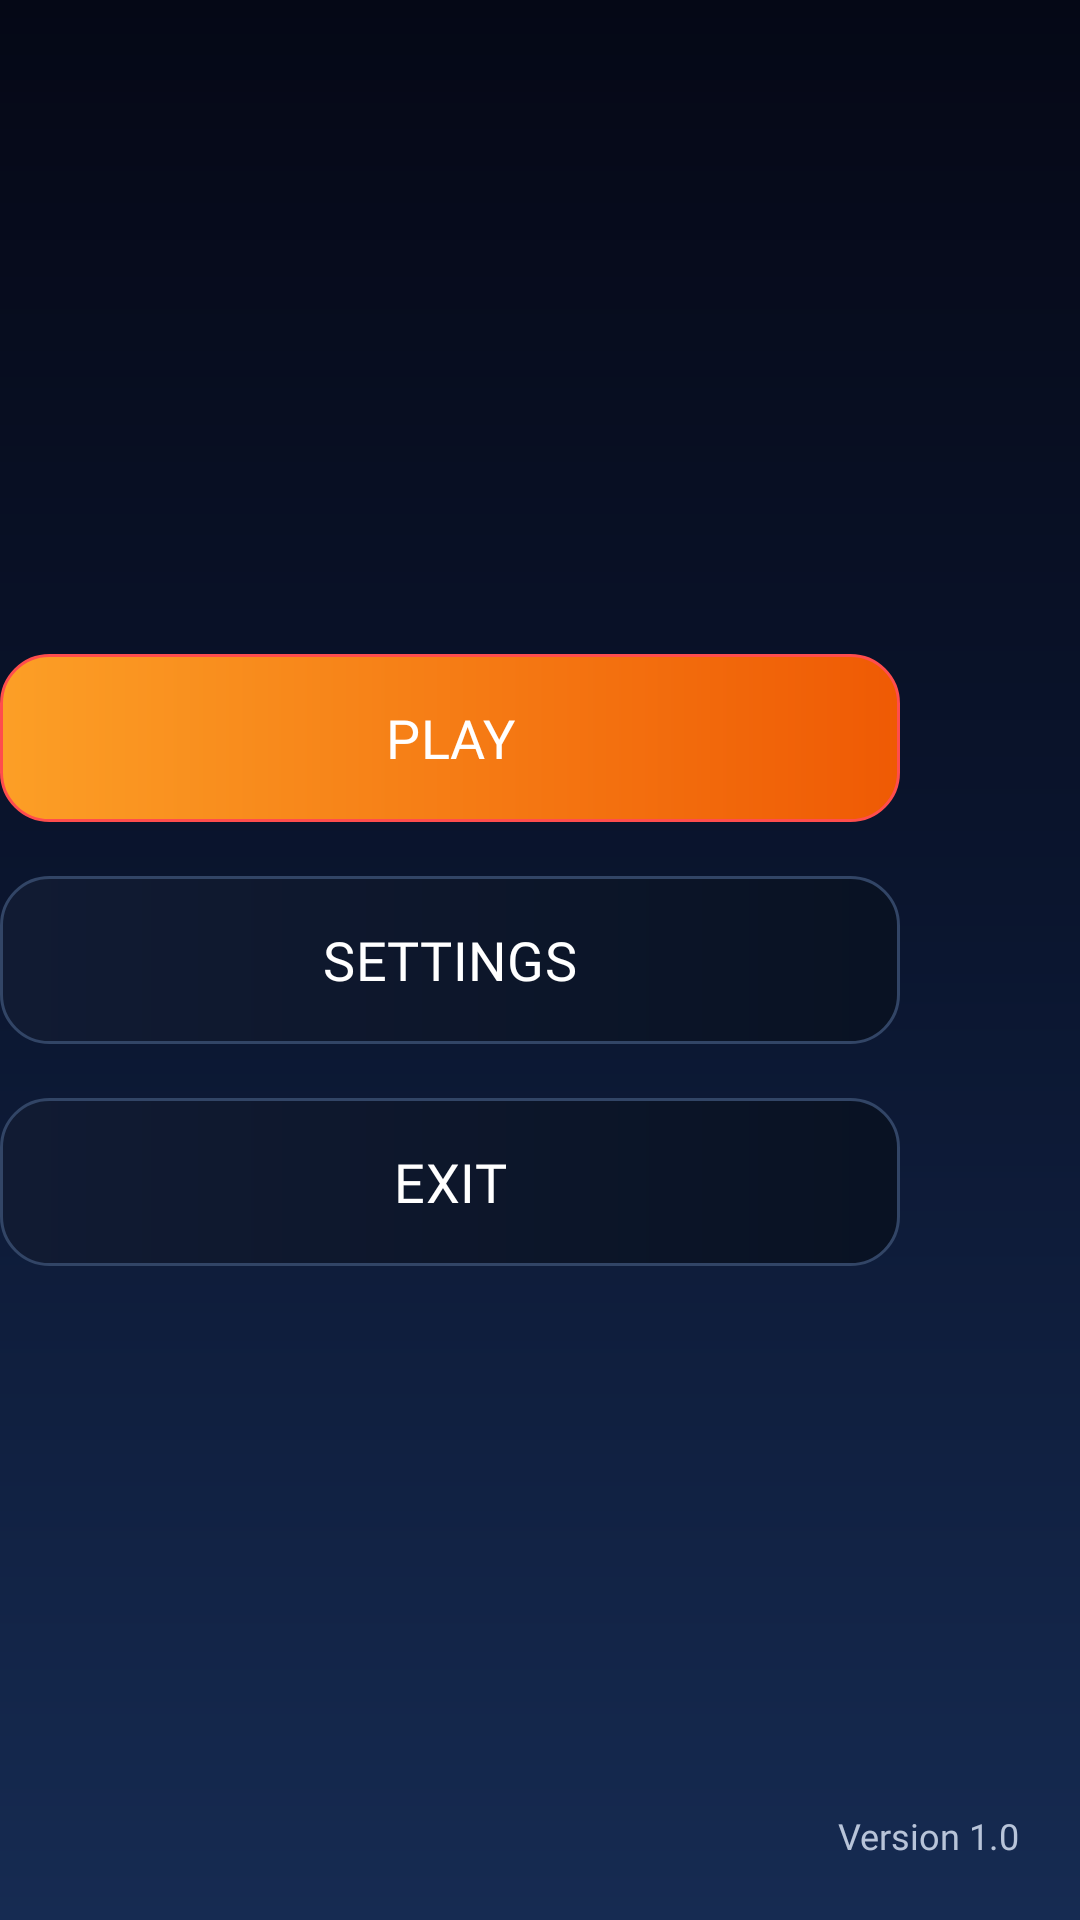

Produce the Android XML layout that renders to this screen, including the resource entries it uses.
<!-- AndroidManifest.xml: application theme Theme.RocketKingBeyondOrbit -->
<!-- res/layout/activity_main_menu.xml -->
<?xml version="1.0" encoding="utf-8"?>
<androidx.constraintlayout.widget.ConstraintLayout
    xmlns:android="http://schemas.android.com/apk/res/android"
    xmlns:app="http://schemas.android.com/apk/res-auto"
    android:id="@+id/main"
    android:layout_width="match_parent"
    android:layout_height="match_parent"
    android:background="@drawable/bg_space">

    
    
    

    <LinearLayout
        android:id="@+id/layoutBrand"
        android:layout_width="0dp"
        android:layout_height="0dp"
        android:layout_marginStart="20dp"
        android:paddingHorizontal="10dp"
        android:gravity="center_vertical"
        android:orientation="vertical"
        app:layout_constraintBottom_toBottomOf="parent"
        app:layout_constraintEnd_toStartOf="@id/layoutMenu"
        app:layout_constraintStart_toStartOf="parent"
        app:layout_constraintTop_toTopOf="parent">

        

        <ImageView
            android:id="@+id/imgRocket"
            android:layout_width="120dp"
            android:layout_height="120dp"
            android:layout_gravity="start"
            android:contentDescription="@string/app_name"
            android:scaleType="fitCenter"
            android:src="@drawable/logo_resized"/>

        

        <TextView
            android:id="@+id/txtTitle"
            android:layout_width="wrap_content"
            android:layout_height="wrap_content"
            android:layout_marginTop="20dp"
            android:text="Rocket King"
            android:fontFamily="@font/orbitron"
            android:textColor="@color/text_white"
            android:textSize="34sp"
            android:textStyle="bold"/>

        <TextView
            android:id="@+id/txtSubTitle"
            android:layout_width="wrap_content"
            android:layout_height="wrap_content"
            android:text="Beyond Orbit"
            android:fontFamily="@font/orbitron"
            android:textColor="@color/accent_cyan"
            android:textSize="18sp"/>

        
        
        

        <LinearLayout
            android:id="@+id/layoutStats"
            android:layout_width="wrap_content"
            android:layout_height="wrap_content"
            android:layout_marginTop="10dp"
            android:orientation="vertical"
            app:layout_constraintBottom_toBottomOf="parent"
            app:layout_constraintStart_toStartOf="parent">

            <TextView
                android:id="@+id/txtBestScore"
                android:layout_width="wrap_content"
                android:layout_height="wrap_content"
                android:text="Best Score : 0"
                android:fontFamily="@font/orbitron"
                android:textColor="@color/text_secondary"
                android:textSize="16sp"/>

            <TextView
                android:id="@+id/txtBestDistance"
                android:layout_width="wrap_content"
                android:layout_height="wrap_content"
                android:text="Best Distance : 0 m"
                android:fontFamily="@font/orbitron"
                android:textColor="@color/text_secondary"
                android:textSize="16sp"/>

        </LinearLayout>
    </LinearLayout>

    
    
    

    <LinearLayout
        android:id="@+id/layoutMenu"
        android:layout_width="300dp"
        android:layout_height="wrap_content"
        android:layout_marginEnd="60dp"
        android:gravity="center"
        android:orientation="vertical"
        app:layout_constraintBottom_toBottomOf="parent"
        app:layout_constraintEnd_toEndOf="parent"
        app:layout_constraintTop_toTopOf="parent">

        <com.google.android.material.button.MaterialButton
            android:id="@+id/btnPlay"
            android:layout_width="match_parent"
            android:layout_height="56dp"
            android:background="@drawable/bg_button_primary"
            android:text="PLAY"
            android:textAllCaps="false"
            app:backgroundTint="@null"
            android:fontFamily="@font/orbitron"
            android:textColor="@color/text_white"
            android:textSize="18sp"/>

        <Space
            android:layout_width="match_parent"
            android:layout_height="18dp"/>

        <com.google.android.material.button.MaterialButton
            android:id="@+id/btnSettings"
            android:layout_width="match_parent"
            android:layout_height="56dp"
            android:background="@drawable/bg_button_secondary"
            android:text="SETTINGS"
            android:textAllCaps="false"
            app:backgroundTint="@null"
            android:fontFamily="@font/orbitron"
            android:textColor="@color/text_white"
            android:textSize="18sp"/>

        <Space
            android:layout_width="match_parent"
            android:layout_height="18dp"/>

        <com.google.android.material.button.MaterialButton
            android:id="@+id/btnExit"
            android:layout_width="match_parent"
            android:layout_height="56dp"
            android:background="@drawable/bg_button_secondary"
            android:text="EXIT"
            app:backgroundTint="@null"
            android:textAllCaps="false"
            android:fontFamily="@font/orbitron"
            android:textColor="@color/text_white"
            android:textSize="18sp"/>

    </LinearLayout>



    
    
    

    <TextView
        android:id="@+id/txtVersion"
        android:layout_width="wrap_content"
        android:layout_height="wrap_content"
        android:layout_margin="20dp"
        android:text="Version 1.0"
        android:textColor="@color/text_secondary"
        android:fontFamily="@font/rajdhani_bold"
        android:textSize="12sp"
        app:layout_constraintBottom_toBottomOf="parent"
        app:layout_constraintEnd_toEndOf="parent"/>

</androidx.constraintlayout.widget.ConstraintLayout>
<!-- resources referenced by this layout -->
<resources>
  <color name="accent_cyan">#00D9FF</color>
  <color name="text_secondary">#B8C4D9</color>
  <color name="text_white">#FFFFFF</color>
  <!-- drawable bg_button_primary (drawable) -->
  <?xml version="1.0" encoding="utf-8"?>
  <shape xmlns:android="http://schemas.android.com/apk/res/android"
      android:shape="rectangle">
  
      <gradient
          android:angle="0"
          android:startColor="@color/game_yellow"
          android:endColor="@color/game_yellow_dark" />
  
      <corners android:radius="16dp" />
  
      <stroke
          android:width="1dp"
          android:color="@color/danger_red" />
  
      <padding
          android:left="20dp"
          android:top="12dp"
          android:right="20dp"
          android:bottom="12dp" />
  
  </shape>
  <!-- drawable bg_button_secondary (drawable) -->
  <?xml version="1.0" encoding="utf-8"?>
  <shape xmlns:android="http://schemas.android.com/apk/res/android"
      android:shape="rectangle">
  
      <gradient
          android:angle="0"
          android:startColor="@color/space_surface"
          android:endColor="@color/space_surface_dark" />
  
      <corners android:radius="16dp" />
  
      <stroke
          android:width="1dp"
          android:color="@color/card_stroke" />
  
      <padding
          android:left="20dp"
          android:top="12dp"
          android:right="20dp"
          android:bottom="12dp" />
  
  </shape>
  <!-- drawable bg_space (drawable) -->
  <?xml version="1.0" encoding="utf-8"?>
  <shape xmlns:android="http://schemas.android.com/apk/res/android">
  
      <gradient
          android:angle="270"
          android:startColor="@color/space_background"
          android:centerColor="#0B1630"
          android:endColor="#162B52"/>
  
  </shape>
  <!-- drawable logo_resized: png bitmap (drawable, 503734 bytes) -->
  <string name="app_name">Rocket King - Beyond Orbit</string>
  <style name="Theme.RocketKingBeyondOrbit" parent="Base.Theme.RocketKingBeyondOrbit" />
  <color name="game_yellow">#FC9F26</color>
  <color name="game_yellow_dark">#EF5A04</color>
  <color name="danger_red">#FF4D4D</color>
  <color name="space_surface">#111B33</color>
  <color name="space_surface_dark">#091223</color>
  <color name="card_stroke">#324566</color>
  <color name="space_background">#050816</color>
  <style name="Base.Theme.RocketKingBeyondOrbit" parent="Theme.Material3.DayNight.NoActionBar">
          
          
          <item name="android:statusBarColor">@null</item>
          <item name="android:windowTranslucentStatus">false</item>
      </style>
</resources>
